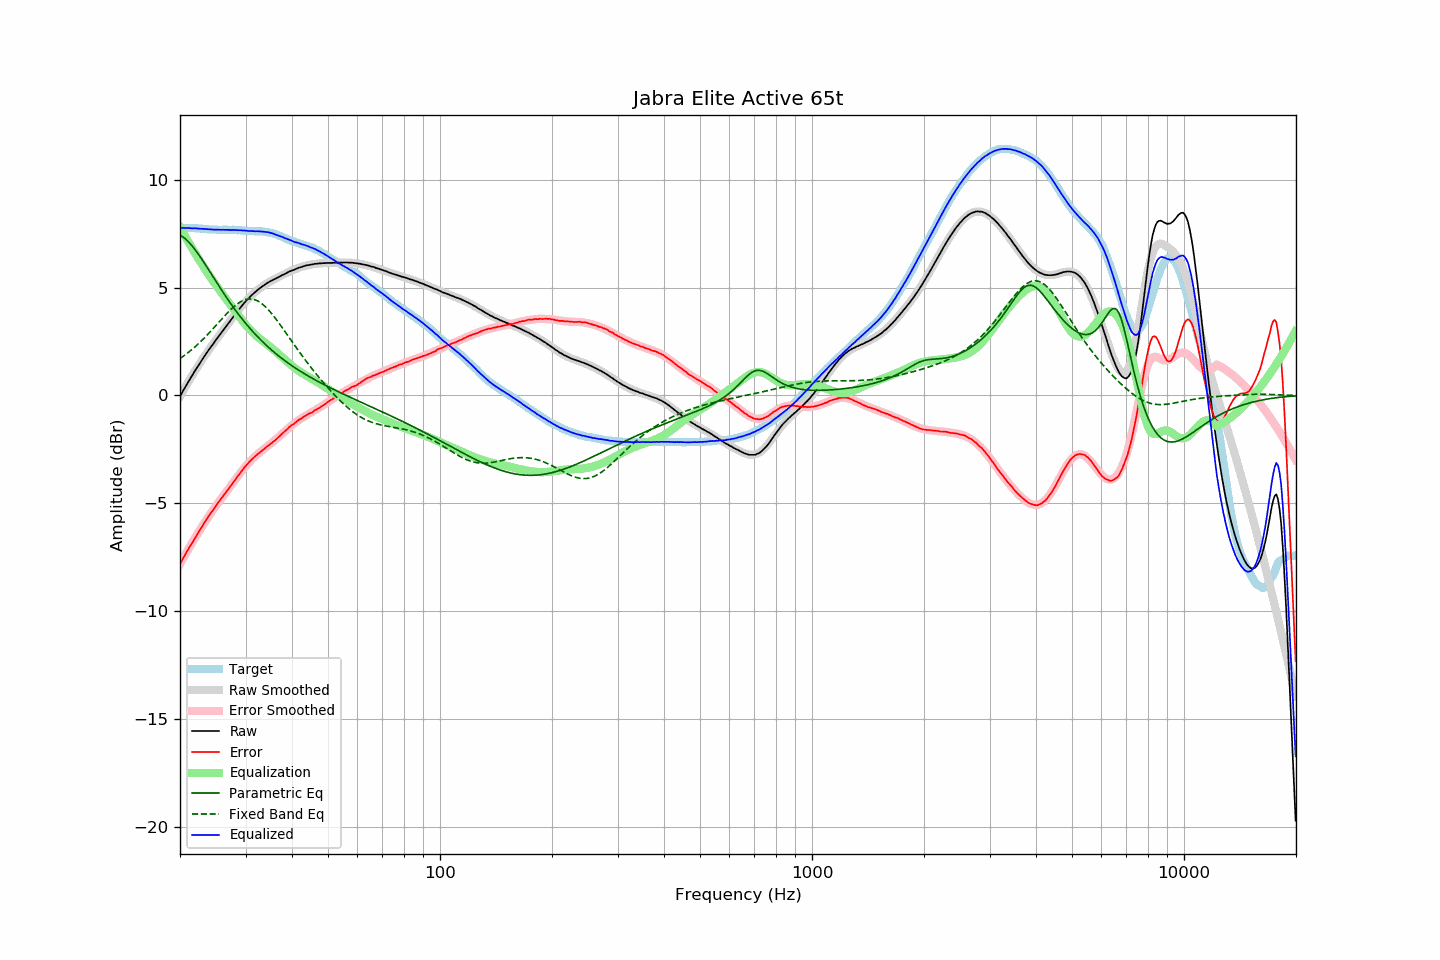

The data file committed next to this chart (first rows):
frequency, raw, error, smoothed, error_smoothed, equalization, parametric_eq, fixed_band_eq, equalized_raw, equalized_smoothed, target
20.00, -0.04, -7.81, -0.04, -7.81, 7.81, 7.43, 1.71, 7.77, 7.77, 7.77
20.20, 0.09, -7.68, 0.09, -7.68, 7.68, 7.39, 1.77, 7.77, 7.77, 7.77
20.40, 0.23, -7.54, 0.23, -7.54, 7.54, 7.34, 1.82, 7.77, 7.77, 7.77
20.61, 0.36, -7.41, 0.36, -7.41, 7.41, 7.28, 1.87, 7.77, 7.77, 7.77
20.81, 0.49, -7.27, 0.48, -7.28, 7.28, 7.22, 1.93, 7.77, 7.77, 7.76
21.02, 0.62, -7.14, 0.61, -7.15, 7.15, 7.15, 1.99, 7.77, 7.76, 7.76
21.23, 0.74, -7.02, 0.74, -7.02, 7.02, 7.07, 2.05, 7.76, 7.76, 7.76
21.44, 0.86, -6.91, 0.86, -6.90, 6.90, 6.99, 2.11, 7.76, 7.76, 7.77
21.66, 0.98, -6.78, 0.98, -6.77, 6.77, 6.90, 2.17, 7.75, 7.75, 7.76
21.87, 1.11, -6.65, 1.11, -6.65, 6.65, 6.80, 2.23, 7.76, 7.75, 7.76
22.09, 1.23, -6.52, 1.22, -6.52, 6.52, 6.70, 2.30, 7.75, 7.75, 7.75
22.31, 1.34, -6.41, 1.34, -6.40, 6.40, 6.60, 2.37, 7.74, 7.74, 7.75
22.54, 1.46, -6.28, 1.46, -6.28, 6.28, 6.49, 2.44, 7.74, 7.74, 7.74
22.76, 1.57, -6.17, 1.57, -6.16, 6.16, 6.38, 2.51, 7.73, 7.73, 7.74
22.99, 1.69, -6.04, 1.68, -6.04, 6.04, 6.27, 2.58, 7.73, 7.73, 7.73
23.22, 1.80, -5.92, 1.80, -5.93, 5.93, 6.16, 2.66, 7.73, 7.72, 7.72
23.45, 1.91, -5.81, 1.91, -5.81, 5.81, 6.04, 2.73, 7.72, 7.72, 7.72
23.69, 2.02, -5.69, 2.01, -5.70, 5.70, 5.93, 2.81, 7.71, 7.71, 7.71
23.92, 2.13, -5.57, 2.12, -5.58, 5.58, 5.81, 2.89, 7.71, 7.71, 7.70
24.16, 2.23, -5.47, 2.23, -5.48, 5.48, 5.69, 2.97, 7.70, 7.70, 7.70
24.40, 2.33, -5.37, 2.33, -5.37, 5.37, 5.57, 3.05, 7.70, 7.70, 7.70
24.65, 2.43, -5.27, 2.43, -5.26, 5.26, 5.46, 3.13, 7.69, 7.70, 7.70
24.89, 2.54, -5.16, 2.54, -5.15, 5.15, 5.34, 3.22, 7.69, 7.69, 7.70
25.14, 2.64, -5.05, 2.64, -5.05, 5.05, 5.22, 3.30, 7.69, 7.69, 7.69
25.39, 2.74, -4.94, 2.74, -4.95, 4.95, 5.10, 3.38, 7.69, 7.69, 7.68
25.65, 2.84, -4.84, 2.84, -4.85, 4.85, 4.99, 3.47, 7.69, 7.69, 7.68
25.91, 2.94, -4.74, 2.94, -4.75, 4.75, 4.87, 3.55, 7.68, 7.69, 7.68
26.16, 3.04, -4.65, 3.04, -4.65, 4.65, 4.76, 3.63, 7.68, 7.69, 7.69
26.43, 3.14, -4.55, 3.14, -4.55, 4.55, 4.65, 3.71, 7.68, 7.68, 7.69
26.69, 3.24, -4.45, 3.24, -4.45, 4.45, 4.54, 3.79, 7.68, 7.68, 7.69
26.96, 3.34, -4.34, 3.34, -4.34, 4.34, 4.43, 3.87, 7.68, 7.68, 7.68
27.23, 3.44, -4.24, 3.44, -4.24, 4.24, 4.32, 3.94, 7.68, 7.68, 7.68
27.50, 3.53, -4.15, 3.54, -4.14, 4.14, 4.21, 4.02, 7.67, 7.68, 7.68
27.77, 3.64, -4.05, 3.64, -4.04, 4.04, 4.11, 4.09, 7.68, 7.68, 7.69
28.05, 3.74, -3.94, 3.73, -3.94, 3.94, 4.00, 4.15, 7.68, 7.67, 7.68
28.33, 3.83, -3.84, 3.83, -3.84, 3.84, 3.90, 4.21, 7.67, 7.67, 7.67
28.62, 3.93, -3.73, 3.93, -3.74, 3.74, 3.80, 4.27, 7.66, 7.67, 7.66
28.90, 4.02, -3.65, 4.02, -3.64, 3.64, 3.71, 4.32, 7.66, 7.66, 7.67
29.19, 4.12, -3.54, 4.11, -3.54, 3.54, 3.61, 4.36, 7.66, 7.65, 7.66
29.48, 4.20, -3.45, 4.20, -3.45, 3.45, 3.52, 4.40, 7.65, 7.65, 7.65
29.78, 4.30, -3.34, 4.29, -3.36, 3.36, 3.42, 4.43, 7.65, 7.64, 7.64
30.08, 4.38, -3.26, 4.37, -3.27, 3.27, 3.33, 4.45, 7.64, 7.64, 7.64
30.38, 4.46, -3.17, 4.45, -3.18, 3.18, 3.24, 4.47, 7.64, 7.63, 7.63
30.68, 4.53, -3.09, 4.53, -3.10, 3.10, 3.16, 4.48, 7.63, 7.63, 7.62
30.99, 4.61, -3.01, 4.60, -3.02, 3.02, 3.07, 4.48, 7.63, 7.63, 7.62
31.30, 4.68, -2.94, 4.68, -2.95, 2.95, 2.99, 4.47, 7.62, 7.62, 7.62
31.61, 4.75, -2.87, 4.75, -2.87, 2.87, 2.91, 4.45, 7.62, 7.62, 7.62
31.93, 4.81, -2.80, 4.81, -2.81, 2.81, 2.82, 4.43, 7.61, 7.62, 7.61
32.24, 4.88, -2.74, 4.88, -2.74, 2.74, 2.75, 4.39, 7.62, 7.61, 7.62
32.57, 4.94, -2.67, 4.94, -2.68, 2.68, 2.67, 4.35, 7.61, 7.61, 7.61
32.89, 5.00, -2.61, 4.99, -2.61, 2.61, 2.59, 4.31, 7.61, 7.61, 7.61
33.22, 5.05, -2.56, 5.05, -2.56, 2.56, 2.52, 4.25, 7.60, 7.60, 7.61
33.55, 5.10, -2.50, 5.10, -2.50, 2.50, 2.45, 4.19, 7.59, 7.60, 7.60
33.89, 5.15, -2.44, 5.15, -2.44, 2.44, 2.38, 4.12, 7.59, 7.59, 7.59
34.23, 5.20, -2.37, 5.20, -2.38, 2.38, 2.31, 4.05, 7.58, 7.58, 7.57
34.57, 5.25, -2.32, 5.24, -2.32, 2.32, 2.24, 3.97, 7.57, 7.56, 7.57
34.92, 5.29, -2.26, 5.28, -2.26, 2.26, 2.17, 3.89, 7.55, 7.55, 7.55
35.27, 5.33, -2.21, 5.33, -2.20, 2.20, 2.11, 3.80, 7.53, 7.53, 7.54
35.62, 5.37, -2.14, 5.37, -2.14, 2.14, 2.04, 3.71, 7.51, 7.51, 7.51
35.97, 5.40, -2.09, 5.41, -2.08, 2.08, 1.98, 3.61, 7.47, 7.48, 7.49
... 635 more rows
